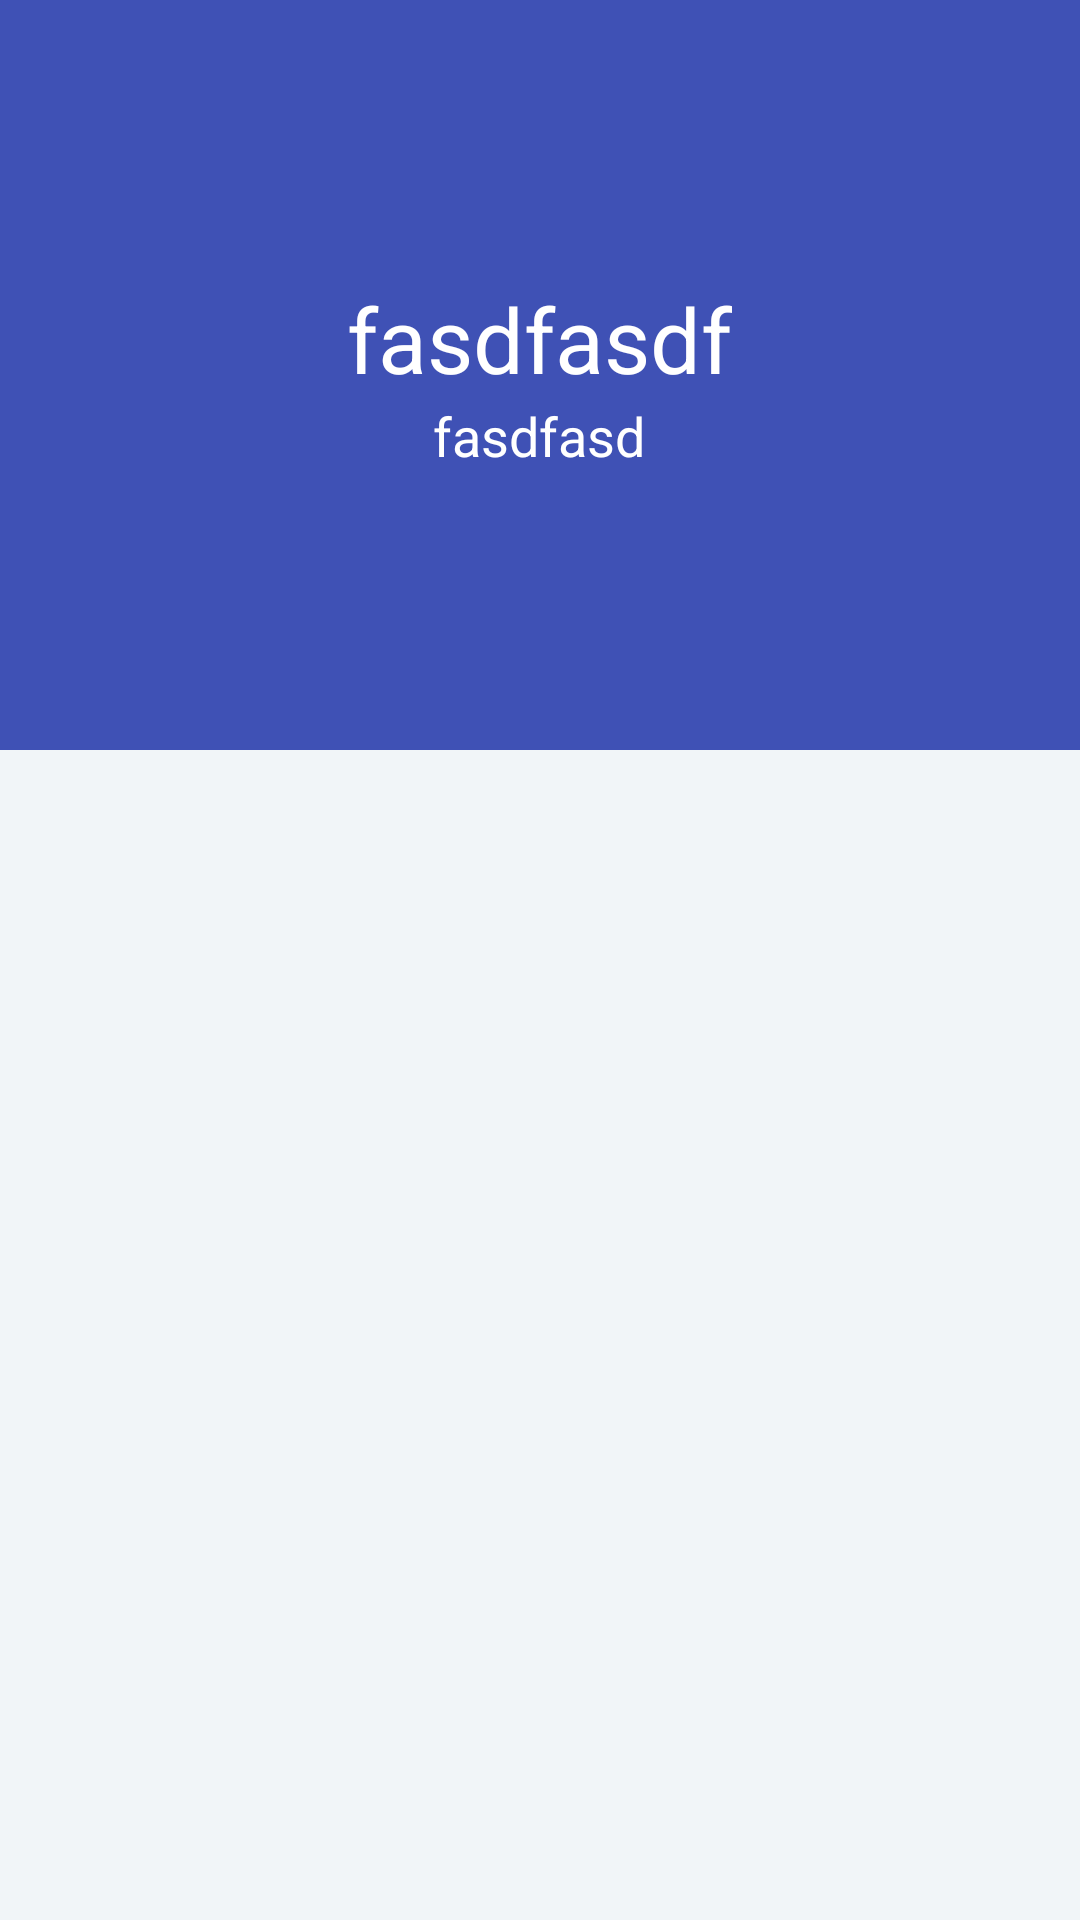

Layout XML and referenced resources for this Android screen:
<!-- AndroidManifest.xml: application theme AppTheme -->
<!-- res/layout/laundromat_main.xml -->
<?xml version="1.0" encoding="utf-8"?>
<android.support.design.widget.CoordinatorLayout xmlns:android="http://schemas.android.com/apk/res/android"
    xmlns:app="http://schemas.android.com/apk/res-auto"
    android:id="@+id/main_content"
    android:layout_width="match_parent"
    android:layout_height="match_parent"
    android:background="@android:color/white"
    android:fitsSystemWindows="true">

    <android.support.design.widget.AppBarLayout
        android:id="@+id/appbar"
        android:layout_width="match_parent"
        android:layout_height="@dimen/detail_backdrop_height"
        android:fitsSystemWindows="true"
        android:theme="@style/ThemeOverlay.AppCompat.Dark.ActionBar">

        <android.support.design.widget.CollapsingToolbarLayout
            android:id="@+id/collapsing_toolbar"
            android:layout_width="match_parent"
            android:layout_height="match_parent"
            android:fitsSystemWindows="true"
            app:contentScrim="?attr/colorPrimary"
            app:expandedTitleMarginEnd="64dp"
            app:expandedTitleMarginStart="48dp"
            app:expandedTitleTextAppearance="@android:color/transparent"
            app:layout_scrollFlags="scroll|exitUntilCollapsed">

            <RelativeLayout
                android:layout_width="wrap_content"
                android:layout_height="wrap_content">

                <ImageView
                    android:id="@+id/backdrop"
                    android:layout_width="match_parent"
                    android:layout_height="match_parent"
                    android:fitsSystemWindows="true"
                    android:scaleType="centerCrop"
                    app:layout_collapseMode="parallax" />

                <LinearLayout
                    android:layout_width="wrap_content"
                    android:layout_height="wrap_content"
                    android:layout_centerInParent="true"
                    android:gravity="center_horizontal"
                    android:orientation="vertical">

                    <TextView
                        android:id="@+id/love_music"
                        android:layout_width="wrap_content"
                        android:layout_height="wrap_content"
                        android:text="fasdfasdf"
                        android:textColor="@android:color/white"
                        android:textSize="@dimen/backdrop_title" />

                    <TextView
                        android:layout_width="wrap_content"
                        android:layout_height="wrap_content"
                        android:text="fasdfasd"
                        android:textColor="@android:color/white"
                        android:textSize="@dimen/backdrop_subtitle" />

                </LinearLayout>
            </RelativeLayout>

            <android.support.v7.widget.Toolbar
                android:id="@+id/toolbar"
                android:layout_width="match_parent"
                android:layout_height="?attr/actionBarSize"
                app:layout_collapseMode="pin"
                app:popupTheme="@style/ThemeOverlay.AppCompat.Light" />

        </android.support.design.widget.CollapsingToolbarLayout>

    </android.support.design.widget.AppBarLayout>

    <include layout="@layout/laundromat_content_main" />

</android.support.design.widget.CoordinatorLayout>
<!-- res/layout/laundromat_content_main.xml (included above) -->
<?xml version="1.0" encoding="utf-8"?>
<RelativeLayout xmlns:android="http://schemas.android.com/apk/res/android"
    xmlns:app="http://schemas.android.com/apk/res-auto"
    xmlns:tools="http://schemas.android.com/tools"
    android:layout_width="match_parent"
    android:layout_height="match_parent"
    android:background="@color/viewBg"
    app:layout_behavior="@string/appbar_scrolling_view_behavior"
    tools:context=".Laundromast.LaundromatList"
    tools:showIn="@layout/activity_main">

    <android.support.v7.widget.RecyclerView
        android:id="@+id/recycler_view"
        android:layout_width="match_parent"
        android:layout_height="wrap_content"
        android:clipToPadding="false"
        android:scrollbars="vertical" />

</RelativeLayout>
<!-- res/layout/activity_main.xml (included above) -->
<?xml version="1.0" encoding="utf-8"?>
<android.support.constraint.ConstraintLayout xmlns:android="http://schemas.android.com/apk/res/android"
    xmlns:app="http://schemas.android.com/apk/res-auto"
    xmlns:tools="http://schemas.android.com/tools"
    android:layout_width="match_parent"
    android:layout_height="match_parent"
    tools:context="com.laundromat.codesoft.laundromat.MainActivity">

    <Button
        android:id="@+id/button2"
        android:layout_width="wrap_content"
        android:layout_height="wrap_content"
        android:text="Button"
        tools:layout_editor_absoluteX="16dp"
        tools:layout_editor_absoluteY="16dp" />

    <ListView
        android:id="@+id/listview11"
        android:layout_width="0dp"
        android:layout_height="495dp"
        android:layout_marginTop="8dp"
        app:layout_constraintTop_toBottomOf="@+id/button2"
        tools:layout_editor_absoluteX="8dp" />

    <Button
        android:id="@+id/button3"
        android:layout_width="wrap_content"
        android:layout_height="wrap_content"
        android:text="Button"
        tools:layout_editor_absoluteY="16dp"
        app:layout_constraintLeft_toRightOf="@+id/button2"
        android:layout_marginLeft="11dp" />

</android.support.constraint.ConstraintLayout>
<!-- resources referenced by this layout -->
<resources>
  <color name="viewBg">#f1f5f8</color>
  <dimen name="backdrop_subtitle">18dp</dimen>
  <dimen name="backdrop_title">30dp</dimen>
  <dimen name="detail_backdrop_height">250dp</dimen>
  <style name="AppTheme" parent="Theme.AppCompat.Light.DarkActionBar">
          
          <item name="colorPrimary">@color/colorPrimary</item>
          <item name="colorPrimaryDark">@color/colorPrimaryDark</item>
          <item name="colorAccent">@color/colorAccent</item>
          <item name="windowActionBar">false</item>
          <item name="windowNoTitle">false</item>
      </style>
  <color name="colorPrimary">#3F51B5</color>
  <color name="colorPrimaryDark">#303F9F</color>
  <color name="colorAccent">#FF4081</color>
</resources>
